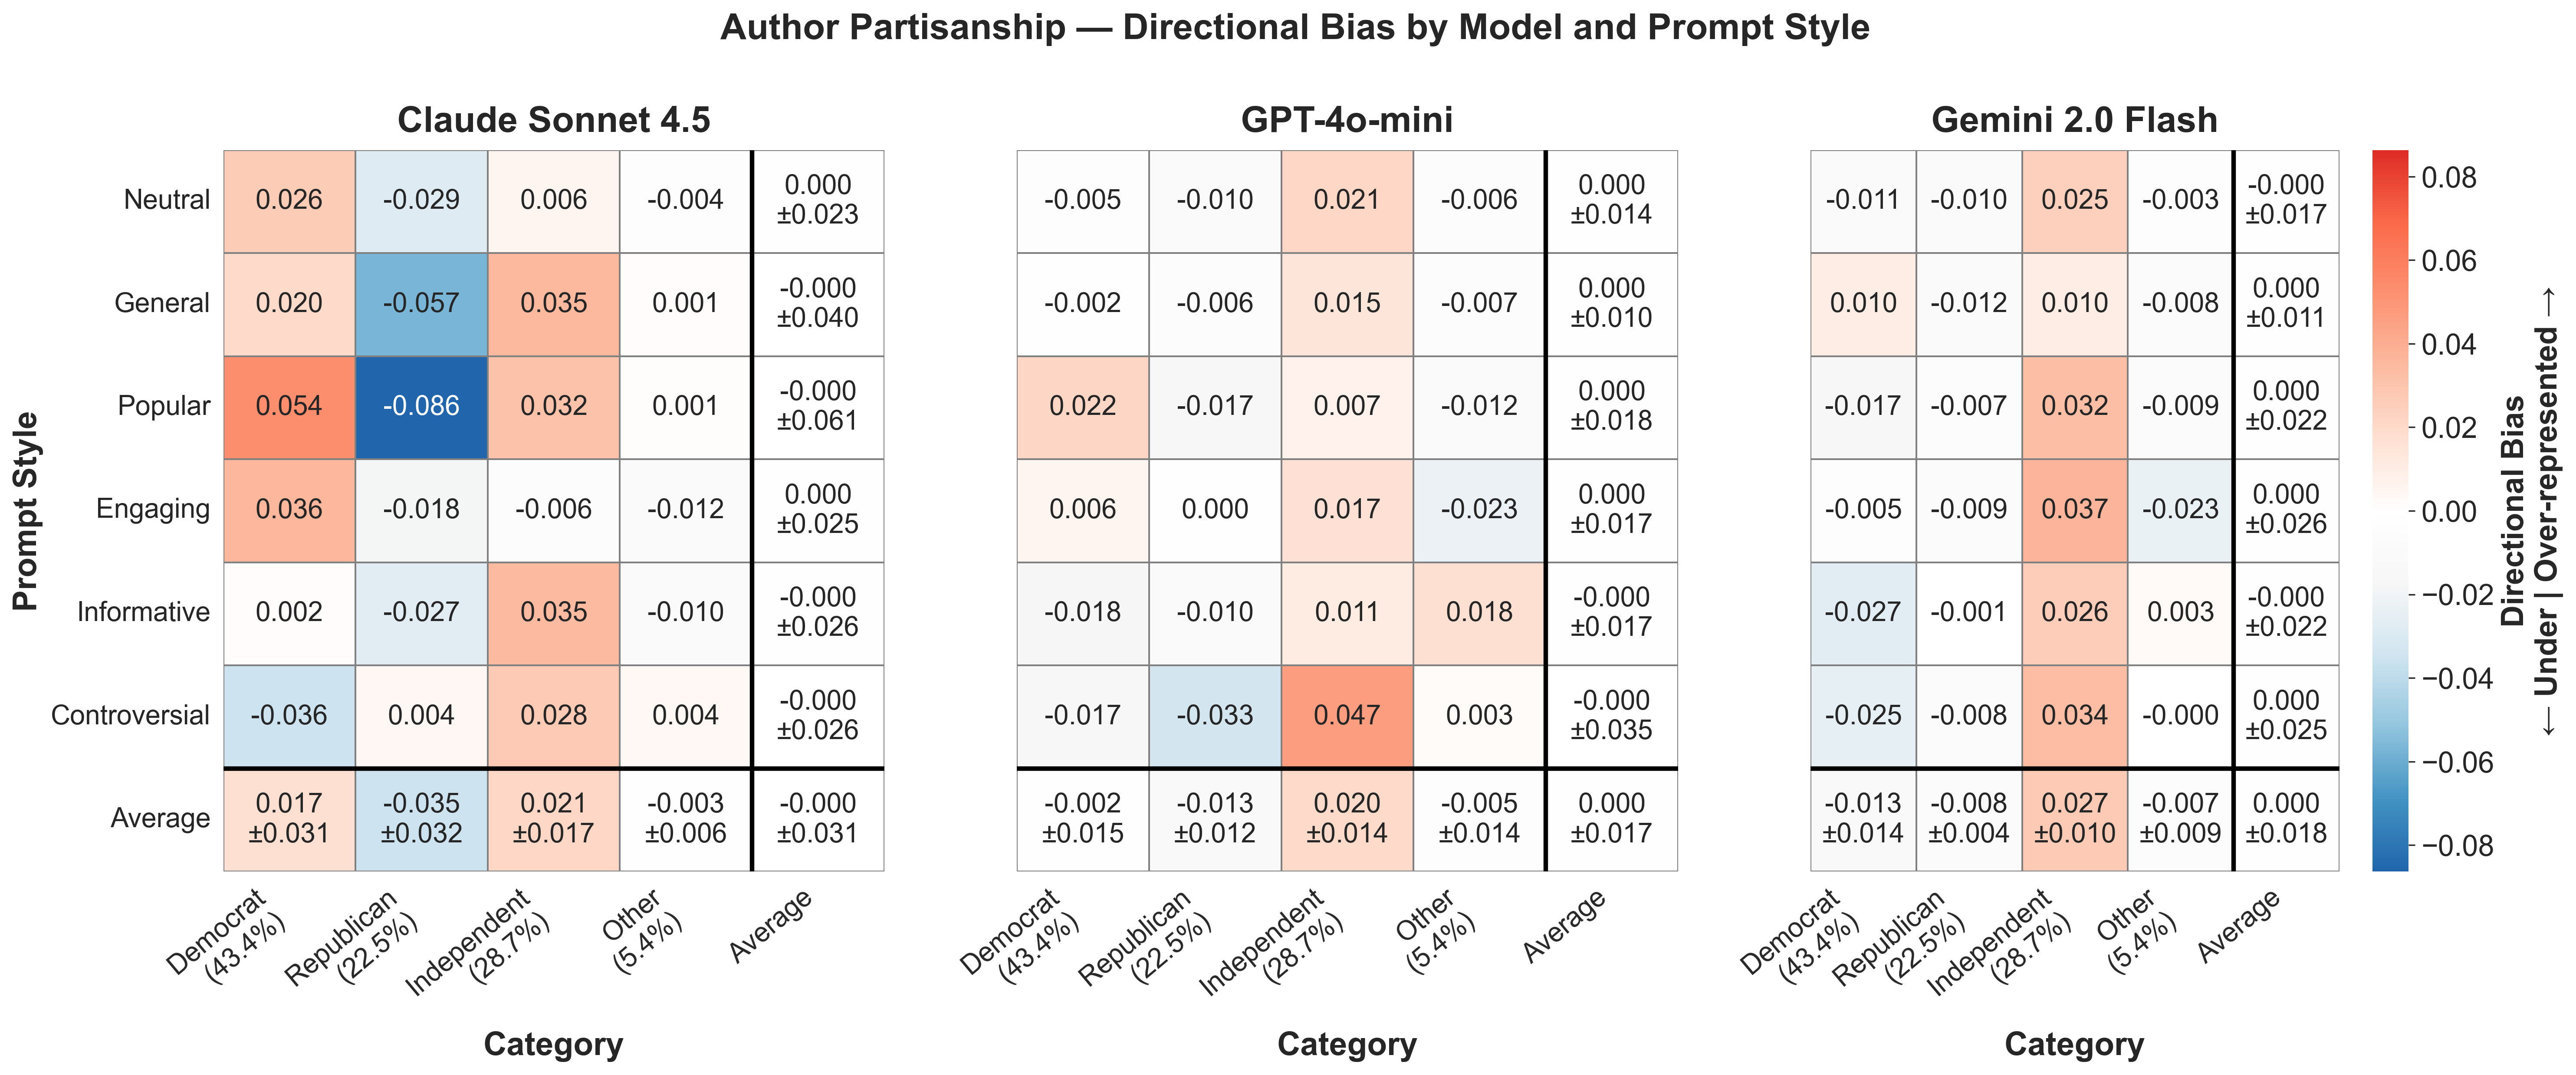

Source data for this figure (header and first rows):
provider, prompt_style, category, mean_bias, std_bias, provider_label
anthropic, controversial, Democrat, -0.03563, , Claude Sonnet 4.5
anthropic, controversial, Independent, 0.0276, , Claude Sonnet 4.5
anthropic, controversial, Other, 0.003569, , Claude Sonnet 4.5
anthropic, controversial, Republican, 0.004453, , Claude Sonnet 4.5
anthropic, engaging, Democrat, 0.03614, , Claude Sonnet 4.5
anthropic, engaging, Independent, -0.006152, , Claude Sonnet 4.5
anthropic, engaging, Other, -0.01167, , Claude Sonnet 4.5
anthropic, engaging, Republican, -0.01832, , Claude Sonnet 4.5
anthropic, general, Democrat, 0.02016, , Claude Sonnet 4.5
anthropic, general, Independent, 0.0354, , Claude Sonnet 4.5
anthropic, general, Other, 0.001429, , Claude Sonnet 4.5
anthropic, general, Republican, -0.05699, , Claude Sonnet 4.5
anthropic, informative, Democrat, 0.001668, , Claude Sonnet 4.5
anthropic, informative, Independent, 0.03462, , Claude Sonnet 4.5
anthropic, informative, Other, -0.009696, , Claude Sonnet 4.5
anthropic, informative, Republican, -0.0266, , Claude Sonnet 4.5
anthropic, neutral, Democrat, 0.02649, , Claude Sonnet 4.5
anthropic, neutral, Independent, 0.005932, , Claude Sonnet 4.5
anthropic, neutral, Other, -0.00369, , Claude Sonnet 4.5
anthropic, neutral, Republican, -0.02873, , Claude Sonnet 4.5
anthropic, popular, Democrat, 0.05366, , Claude Sonnet 4.5
anthropic, popular, Independent, 0.03157, , Claude Sonnet 4.5
anthropic, popular, Other, 0.001113, , Claude Sonnet 4.5
anthropic, popular, Republican, -0.08634, , Claude Sonnet 4.5
google, controversial, Democrat, -0.02505, , Gemini 2.0 Flash
google, controversial, Independent, 0.03368, , Gemini 2.0 Flash
google, controversial, Other, -0.0002641, , Gemini 2.0 Flash
google, controversial, Republican, -0.008368, , Gemini 2.0 Flash
google, engaging, Democrat, -0.005014, , Gemini 2.0 Flash
google, engaging, Independent, 0.03689, , Gemini 2.0 Flash
google, engaging, Other, -0.02305, , Gemini 2.0 Flash
google, engaging, Republican, -0.008827, , Gemini 2.0 Flash
google, general, Democrat, 0.009584, , Gemini 2.0 Flash
google, general, Independent, 0.009894, , Gemini 2.0 Flash
google, general, Other, -0.007628, , Gemini 2.0 Flash
google, general, Republican, -0.01185, , Gemini 2.0 Flash
google, informative, Democrat, -0.02748, , Gemini 2.0 Flash
google, informative, Independent, 0.02564, , Gemini 2.0 Flash
google, informative, Other, 0.003018, , Gemini 2.0 Flash
google, informative, Republican, -0.001183, , Gemini 2.0 Flash
google, neutral, Democrat, -0.01079, , Gemini 2.0 Flash
google, neutral, Independent, 0.02466, , Gemini 2.0 Flash
google, neutral, Other, -0.003455, , Gemini 2.0 Flash
google, neutral, Republican, -0.01042, , Gemini 2.0 Flash
google, popular, Democrat, -0.01716, , Gemini 2.0 Flash
google, popular, Independent, 0.03249, , Gemini 2.0 Flash
google, popular, Other, -0.008602, , Gemini 2.0 Flash
google, popular, Republican, -0.006733, , Gemini 2.0 Flash
openai, controversial, Democrat, -0.01667, , GPT-4o-mini
openai, controversial, Independent, 0.0472, , GPT-4o-mini
openai, controversial, Other, 0.002555, , GPT-4o-mini
openai, controversial, Republican, -0.03307, , GPT-4o-mini
openai, engaging, Democrat, 0.005717, , GPT-4o-mini
openai, engaging, Independent, 0.01665, , GPT-4o-mini
openai, engaging, Other, -0.02252, , GPT-4o-mini
openai, engaging, Republican, 0.0001596, , GPT-4o-mini
openai, general, Democrat, -0.002133, , GPT-4o-mini
openai, general, Independent, 0.01481, , GPT-4o-mini
openai, general, Other, -0.007054, , GPT-4o-mini
openai, general, Republican, -0.00562, , GPT-4o-mini
... 12 more rows
